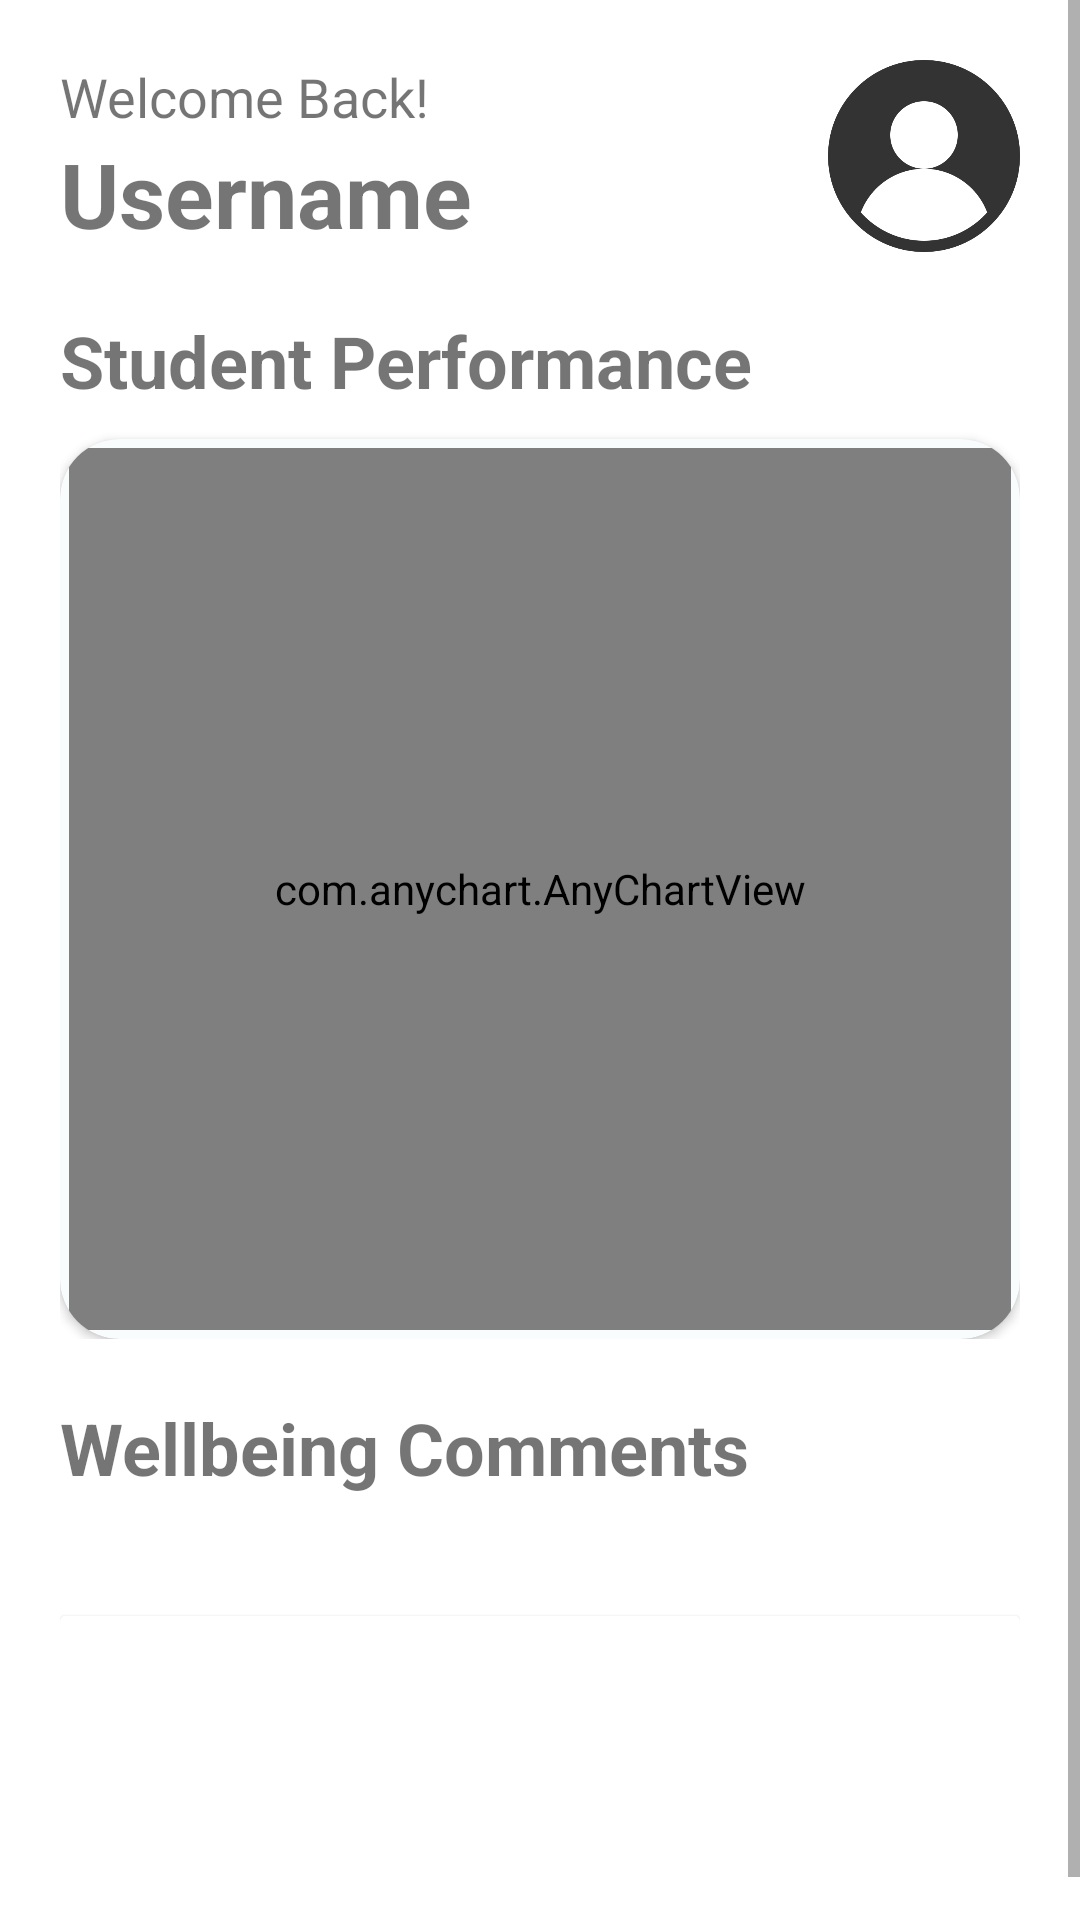

Write the Android layout XML for this screen, with the resource values it uses.
<!-- AndroidManifest.xml: application theme Theme.INFS3605_Group_Assignment -->
<!-- res/layout/fragment_teacher__home.xml -->
<?xml version="1.0" encoding="utf-8"?>
<androidx.constraintlayout.widget.ConstraintLayout xmlns:android="http://schemas.android.com/apk/res/android"
    xmlns:app="http://schemas.android.com/apk/res-auto"
    xmlns:tools="http://schemas.android.com/tools"
    android:id="@+id/ConstraintLayoutP"
    android:layout_width="match_parent"
    android:layout_height="match_parent"
    tools:context=".teacher_HomeFragment">

    <ScrollView
        android:layout_width="match_parent"
        android:layout_height="match_parent">


        <androidx.constraintlayout.widget.ConstraintLayout
            android:layout_width="match_parent"
            android:layout_height="match_parent"
            android:layout_margin="20dp">

            <TextView
                android:id="@+id/welcomeBack"
                android:layout_width="wrap_content"
                android:layout_height="wrap_content"
                android:text="Welcome Back!"
                android:textSize="18dp"
                app:layout_constraintStart_toStartOf="parent"
                app:layout_constraintTop_toTopOf="parent">

            </TextView>

            <TextView
                android:id="@+id/tv_logged_in_teacher"
                android:layout_width="wrap_content"
                android:layout_height="wrap_content"
                android:text="Username"
                android:textSize="30dp"
                android:textStyle="bold"
                app:layout_constraintStart_toStartOf="@id/welcomeBack"
                app:layout_constraintTop_toBottomOf="@+id/welcomeBack">

            </TextView>

            <ImageView
                android:id="@+id/userImg_teacher"
                android:layout_width="64dp"
                android:layout_height="64dp"
                app:layout_constraintEnd_toEndOf="parent"
                app:layout_constraintTop_toTopOf="@id/welcomeBack"
                app:srcCompat="@drawable/profile_pic">

            </ImageView>

            
            <LinearLayout
                android:id="@+id/ll_scatter_view"
                android:layout_width="match_parent"
                android:layout_height="wrap_content"
                android:orientation="vertical"
                app:layout_constraintTop_toBottomOf="@id/userImg_teacher"
                android:layout_marginTop="20dp">

                <TextView
                    android:id="@+id/tv_student_performance"
                    android:layout_width="wrap_content"
                    android:layout_height="wrap_content"
                    android:text="Student Performance"
                    android:textSize="24dp"
                    android:textStyle="bold"
                    app:layout_constraintStart_toStartOf="parent"
                    app:layout_constraintTop_toBottomOf="@id/userImg_teacher">


                </TextView>

                <androidx.cardview.widget.CardView
                    android:layout_width="match_parent"
                    android:layout_height="300dp"
                    android:layout_marginTop="10dp"
                    app:cardCornerRadius="20dp"
                    app:cardBackgroundColor="#f8fcfc"
                    app:layout_constraintTop_toBottomOf="@id/tv_student_performance">

                    <com.anychart.AnyChartView
                        android:id="@+id/teacher_anyChart"
                        android:layout_margin="3dp"
                        android:layout_width="match_parent"
                        android:layout_height="match_parent">

                    </com.anychart.AnyChartView>

                </androidx.cardview.widget.CardView>



            </LinearLayout>


            
            <LinearLayout
                android:id="@+id/ll_comments_view"
                android:layout_width="match_parent"
                android:layout_height="wrap_content"
                android:orientation="vertical"
                android:layout_marginTop="20dp"
                app:layout_constraintTop_toBottomOf="@id/ll_scatter_view">

                <TextView
                    android:id="@+id/tv_wellbeing_comments"
                    android:layout_width="wrap_content"
                    android:layout_height="wrap_content"
                    android:text="Wellbeing Comments"
                    android:textStyle="bold"
                    android:textSize="24dp">

                </TextView>

                <androidx.recyclerview.widget.RecyclerView
                    android:id="@+id/rv_comments"
                    android:layout_marginTop="20dp"
                    android:layout_marginBottom="20dp"
                    android:layout_width="match_parent"
                    android:layout_height="wrap_content"
                    android:orientation="horizontal">

                </androidx.recyclerview.widget.RecyclerView>



            </LinearLayout>

            <androidx.cardview.widget.CardView
                android:id="@+id/test_mandem"
                android:layout_width="match_parent"
                android:layout_height="116dp"
                app:layout_constraintTop_toBottomOf="@id/ll_comments_view">


            </androidx.cardview.widget.CardView>





        </androidx.constraintlayout.widget.ConstraintLayout>



    </ScrollView>

</androidx.constraintlayout.widget.ConstraintLayout>
<!-- resources referenced by this layout -->
<resources>
  <!-- drawable profile_pic: png bitmap (drawable-v24, 15625 bytes) -->
  <style name="Theme.INFS3605_Group_Assignment" parent="Theme.MaterialComponents.DayNight.NoActionBar">
          
          <item name="colorPrimary">@color/dino_orange</item>
          <item name="colorPrimaryVariant">@color/purple_700</item>
          <item name="colorOnPrimary">@color/white</item>
          
          <item name="colorSecondary">@color/teal_200</item>
          <item name="colorSecondaryVariant">@color/teal_700</item>
          <item name="colorOnSecondary">@color/black</item>
          
          <item name="android:statusBarColor">@color/dino_orange</item>
          
          <item name="fontFamily">@font/montserrat_alternates</item>
      </style>
  <color name="dino_orange">#FF6252</color>
  <color name="purple_700">#FF3700B3</color>
  <color name="white">#FFFFFFFF</color>
  <color name="teal_200">#FF03DAC5</color>
  <color name="teal_700">#FF018786</color>
  <color name="black">#FF000000</color>
</resources>
